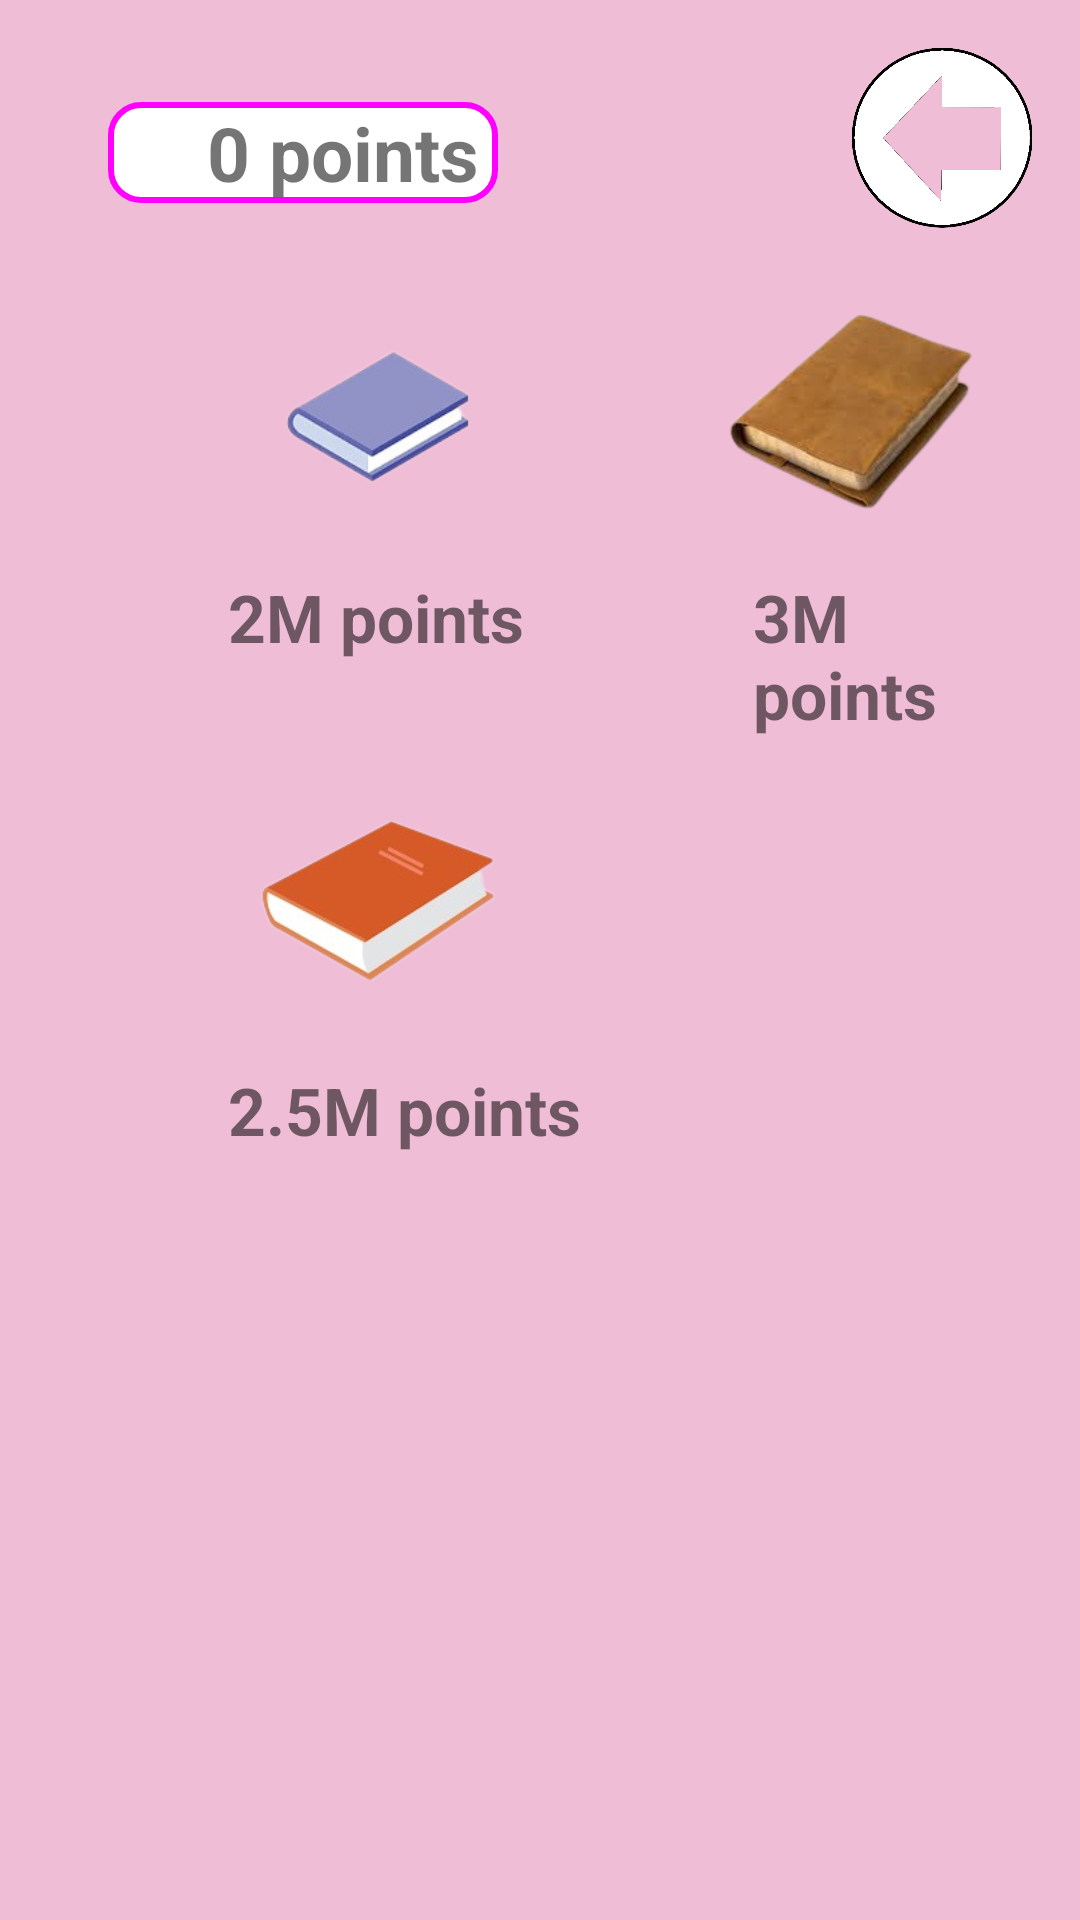

Produce the Android XML layout that renders to this screen, including the resource entries it uses.
<!-- AndroidManifest.xml: application theme Theme.EmailAuthenticationFirebase -->
<!-- res/layout/activity_shop_book.xml -->
<RelativeLayout xmlns:android="http://schemas.android.com/apk/res/android"
    android:layout_width="match_parent"
    android:layout_height="match_parent"
    android:background="#f0bdd7"
    android:orientation="vertical"
    android:padding="16dp">

    <ImageButton
        android:id="@+id/goBack"
        android:layout_width="60dp"
        android:layout_height="60dp"
        android:layout_alignParentEnd="true"
        android:layout_alignParentTop="true"
        android:background="@android:color/transparent"
        android:minWidth="0dp"
        android:minHeight="0dp"
        android:src="@drawable/goback_edit" />

    
    <ImageButton
        android:id="@+id/item1Image"
        android:layout_width="100dp"
        android:layout_height="100dp"
        android:layout_marginStart="60dp"
        android:layout_marginLeft="80dp"
        android:layout_marginTop="10dp"
        android:layout_below="@id/goBack"
        android:src="@drawable/book1"
        android:scaleType="centerCrop"
        android:background="@android:color/transparent" />

    <TextView
        android:id="@+id/item1Text"
        android:layout_width="wrap_content"
        android:layout_height="wrap_content"
        android:layout_marginStart="60dp"
        android:layout_marginTop="5dp"
        android:layout_below="@id/item1Image"
        android:text="2M points"
        android:textSize="22dp"
        android:textStyle="bold" />


    <ImageButton
        android:id="@+id/item2Image"
        android:layout_width="100dp"
        android:layout_height="100dp"
        android:layout_marginStart="60dp"
        android:layout_marginLeft="80dp"
        android:layout_marginTop="30dp"
        android:layout_below="@id/item1Text"
        android:src="@drawable/book2"
        android:scaleType="centerCrop"
        android:background="@android:color/transparent" />

    <TextView
        android:id="@+id/book2Text"
        android:layout_width="wrap_content"
        android:layout_height="wrap_content"
        android:layout_marginStart="60dp"
        android:layout_marginTop="5dp"
        android:layout_below="@id/item2Image"
        android:text="2.5M points"
        android:textSize="22dp"
        android:textStyle="bold" />


    <ImageButton
        android:id="@+id/item3Image"
        android:layout_width="100dp"
        android:layout_height="100dp"
        android:layout_marginStart="60dp"
        android:layout_marginLeft="80dp"
        android:layout_marginTop="10dp"
        android:layout_below="@id/goBack"
        android:layout_toRightOf="@id/item1Image"
        android:src="@drawable/book3"
        android:scaleType="centerCrop"
        android:background="@android:color/transparent" />

    <TextView
        android:id="@+id/item3Text"
        android:layout_width="wrap_content"
        android:layout_height="wrap_content"
        android:layout_marginStart="15dp"
        android:layout_marginTop="5dp"
        android:layout_below="@id/item3Image"
        android:layout_alignLeft="@id/item3Image"
        android:text="3M points"
        android:textSize="22dp"
        android:textStyle="bold" />

    <TextView
        android:id="@+id/pointText"
        android:layout_width="130dp"
        android:layout_height="wrap_content"
        android:layout_marginStart="20dp"
        android:layout_marginTop="18dp"
        android:background="@drawable/rounded_background"
        android:gravity="end"
        android:minWidth="0dp"
        android:minHeight="0dp"
        android:text="0 points "
        android:textSize="25dp"
        android:textStyle="bold" />

</RelativeLayout>
<!-- resources referenced by this layout -->
<resources>
  <!-- drawable book1: png bitmap (drawable, 18987 bytes) -->
  <!-- drawable book2: png bitmap (drawable, 26354 bytes) -->
  <!-- drawable book3: png bitmap (drawable, 32521 bytes) -->
  <!-- drawable goback_edit (drawable) -->
  <?xml version="1.0" encoding="utf-8"?>
  <layer-list xmlns:android="http://schemas.android.com/apk/res/android">
      <item
          android:drawable="@drawable/goback"
          android:width="60dp"
          android:height="60dp"/>
  </layer-list>
  <!-- drawable rounded_background (drawable) -->
  <shape xmlns:android="http://schemas.android.com/apk/res/android">
      <solid android:color="#FFFFFF" />
      <corners android:radius="10dp" />
      <stroke
          android:color="#FF00FF"
          android:width="2dp" />
  </shape>
  <style name="Theme.EmailAuthenticationFirebase" parent="Theme.MaterialComponents.DayNight.NoActionBar">
          
          <item name="colorPrimary">@color/purple_500</item>
          <item name="colorPrimaryVariant">@color/purple_700</item>
          <item name="colorOnPrimary">@color/white</item>
          
          <item name="colorSecondary">@color/teal_200</item>
          <item name="colorSecondaryVariant">@color/teal_700</item>
          <item name="colorOnSecondary">@color/black</item>
          
          <item name="android:statusBarColor">#ffc801</item>
          
      </style>
  <!-- drawable goback: png bitmap (drawable, 18216 bytes) -->
  <!-- not gathered from this repository: default colours our renderer supplied (Android Studio template values) -->
  <color name="purple_500">#FF6200EE</color>
  <color name="purple_700">#FF3700B3</color>
  <color name="teal_200">#FF03DAC5</color>
  <color name="teal_700">#FF018786</color>
  <color name="black">#FF000000</color>
  <color name="white">#FFFFFFFF</color>
</resources>
